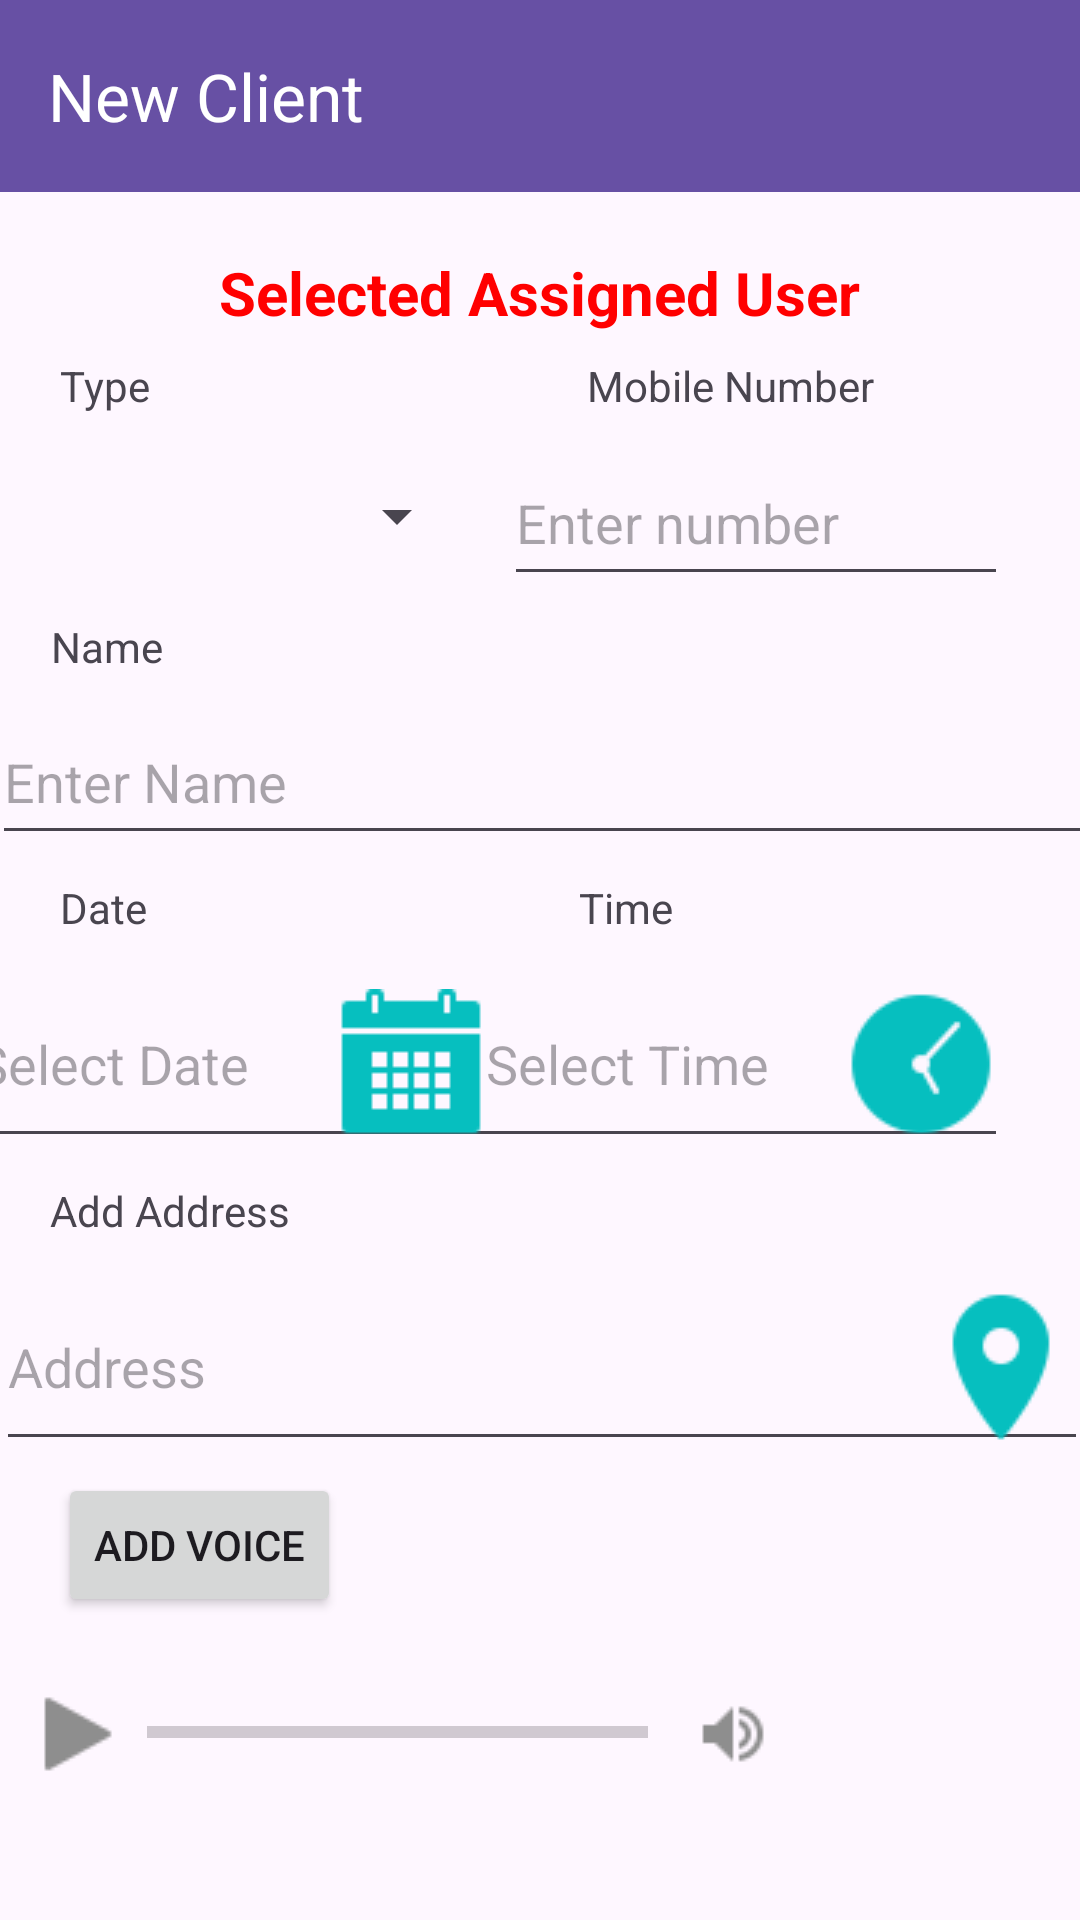

Layout XML and referenced resources for this Android screen:
<!-- AndroidManifest.xml: application theme Theme.KingslabTest -->
<!-- res/layout/activity_new_client.xml -->
<?xml version="1.0" encoding="utf-8"?>
<androidx.constraintlayout.widget.ConstraintLayout xmlns:android="http://schemas.android.com/apk/res/android"
    xmlns:app="http://schemas.android.com/apk/res-auto"
    xmlns:tools="http://schemas.android.com/tools"
    android:layout_width="match_parent"
    android:layout_height="match_parent"
    android:background="#00FFFFFF"
    android:backgroundTint="#00FFFFFF"
    tools:context=".NewClientActivity">

    <androidx.appcompat.widget.Toolbar
        android:id="@+id/toolbar"
        android:layout_width="match_parent"
        android:layout_height="?attr/actionBarSize"
        android:background="?attr/colorPrimary"
        android:elevation="4dp"
        android:theme="@style/ThemeOverlay.AppCompat.ActionBar"
        app:layout_constraintTop_toTopOf="parent"
        app:title="New Client"
        app:titleTextColor="@android:color/white" />

    <TextView
        android:id="@+id/usernameTextView"
        android:layout_width="wrap_content"
        android:layout_height="wrap_content"
        android:layout_marginTop="20dp"
        android:text="Selected Assigned User"
        android:textColor="#FF0000"
        android:textSize="20dp"
        android:textStyle="bold"
        app:layout_constraintEnd_toEndOf="parent"
        app:layout_constraintHorizontal_bias="0.498"
        app:layout_constraintStart_toStartOf="parent"
        app:layout_constraintTop_toBottomOf="@id/toolbar" />

    <TextView
        android:id="@+id/typeTextView"
        android:layout_width="wrap_content"
        android:layout_height="wrap_content"
        android:layout_marginStart="20dp"
        android:layout_marginTop="8dp"
        android:text="Type"
        app:layout_constraintStart_toStartOf="parent"
        app:layout_constraintTop_toBottomOf="@id/usernameTextView" />

    <Spinner
        android:id="@+id/typeSpinner"
        android:layout_width="185dp"
        android:layout_height="52dp"
        android:layout_marginTop="8dp"
        android:layout_marginEnd="12dp"
        android:spinnerMode="dropdown"
        app:layout_constraintEnd_toStartOf="@+id/mobiletextField"
        app:layout_constraintHorizontal_bias="1.0"
        app:layout_constraintStart_toStartOf="parent"
        app:layout_constraintTop_toBottomOf="@+id/typeTextView" />

    <TextView
        android:id="@+id/mobile_textView"
        android:layout_width="wrap_content"
        android:layout_height="wrap_content"
        android:layout_marginTop="8dp"
        android:text="Mobile Number"
        app:layout_constraintEnd_toEndOf="parent"
        app:layout_constraintHorizontal_bias="0.68"
        app:layout_constraintStart_toEndOf="@+id/typeTextView"
        app:layout_constraintTop_toBottomOf="@+id/usernameTextView" />

    <EditText
        android:id="@+id/mobiletextField"
        android:layout_width="168dp"
        android:layout_height="52dp"
        android:layout_marginTop="8dp"
        android:layout_marginEnd="24dp"
        android:hint="Enter number"
        android:inputType="number"
        app:layout_constraintBottom_toTopOf="@+id/nametextField"
        app:layout_constraintEnd_toEndOf="parent"
        app:layout_constraintTop_toBottomOf="@+id/mobile_textView"
        app:layout_constraintVertical_bias="0.016" />

    <TextView
        android:id="@+id/name_textview"
        android:layout_width="wrap_content"
        android:layout_height="wrap_content"
        android:layout_marginTop="8dp"
        android:text="Name"
        app:layout_constraintEnd_toEndOf="parent"
        app:layout_constraintHorizontal_bias="0.053"
        app:layout_constraintStart_toStartOf="parent"
        app:layout_constraintTop_toBottomOf="@+id/typeSpinner" />

    <EditText
        android:id="@+id/nametextField"
        android:layout_width="367dp"
        android:layout_height="52dp"
        android:layout_marginTop="8dp"
        android:hint="Enter Name"
        app:layout_constraintEnd_toEndOf="parent"
        app:layout_constraintHorizontal_bias="0.454"
        app:layout_constraintStart_toStartOf="parent"
        app:layout_constraintTop_toBottomOf="@+id/name_textview" />

    <TextView
        android:id="@+id/dateTextView"
        android:layout_width="wrap_content"
        android:layout_height="wrap_content"
        android:layout_marginStart="20dp"
        android:layout_marginTop="8dp"
        android:text="Date"
        app:layout_constraintStart_toStartOf="parent"
        app:layout_constraintTop_toBottomOf="@+id/nametextField" />

    <EditText
        android:id="@+id/dateEditText"
        android:layout_width="178dp"
        android:layout_height="66dp"
        android:layout_marginTop="8dp"
        android:drawableEnd="@drawable/date"
        android:hint="Select Date"
        app:layout_constraintEnd_toStartOf="@+id/timeEditText"
        app:layout_constraintHorizontal_bias="0.625"
        app:layout_constraintStart_toStartOf="parent"
        app:layout_constraintTop_toBottomOf="@+id/dateTextView" />

    <TextView
        android:id="@+id/timeTextView"
        android:layout_width="wrap_content"
        android:layout_height="wrap_content"
        android:layout_marginTop="8dp"
        android:text="Time"
        app:layout_constraintEnd_toEndOf="parent"
        app:layout_constraintHorizontal_bias="0.515"
        app:layout_constraintStart_toEndOf="@+id/dateTextView"
        app:layout_constraintTop_toBottomOf="@+id/nametextField" />

    <EditText
        android:id="@+id/timeEditText"
        android:layout_width="178dp"
        android:layout_height="66dp"
        android:layout_marginTop="8dp"
        android:layout_marginEnd="24dp"
        android:drawableEnd="@drawable/clock"
        android:hint="Select Time"
        app:layout_constraintBottom_toTopOf="@+id/addressEditText"
        app:layout_constraintEnd_toEndOf="parent"
        app:layout_constraintTop_toBottomOf="@+id/timeTextView"
        app:layout_constraintVertical_bias="0.0" />

    <TextView
        android:id="@+id/addressTextView"
        android:layout_width="wrap_content"
        android:layout_height="wrap_content"
        android:layout_marginTop="8dp"
        android:text="Add Address"
        app:layout_constraintEnd_toEndOf="parent"
        app:layout_constraintHorizontal_bias="0.06"
        app:layout_constraintStart_toStartOf="parent"
        app:layout_constraintTop_toBottomOf="@+id/dateEditText" />

    <EditText
        android:id="@+id/addressEditText"
        android:layout_width="364dp"
        android:layout_height="66dp"
        android:layout_marginTop="8dp"
        android:drawableEnd="@drawable/location"
        android:hint="Address"
        app:layout_constraintEnd_toEndOf="parent"
        app:layout_constraintHorizontal_bias="0.425"
        app:layout_constraintStart_toStartOf="parent"
        app:layout_constraintTop_toBottomOf="@+id/addressTextView" />

    <Button
        android:id="@+id/btn_add_voice"
        android:layout_width="wrap_content"
        android:layout_height="wrap_content"
        android:text="Add Voice"
        app:layout_constraintBottom_toBottomOf="parent"
        app:layout_constraintEnd_toEndOf="parent"
        app:layout_constraintHorizontal_bias="0.073"
        app:layout_constraintStart_toStartOf="parent"
        app:layout_constraintTop_toBottomOf="@+id/addressEditText"
        app:layout_constraintVertical_bias="0.039" />

    <ProgressBar
        android:id="@+id/playback_progress_bar"
        style="@style/Widget.AppCompat.ProgressBar.Horizontal"
        android:layout_width="167dp"
        android:layout_height="31dp"
        android:layout_marginTop="75dp"
        android:layout_marginBottom="28dp"
        android:max="100"
        android:progress="0"
        app:layout_constraintBottom_toBottomOf="parent"
        app:layout_constraintEnd_toEndOf="parent"
        app:layout_constraintHorizontal_bias="0.254"
        app:layout_constraintStart_toStartOf="parent"
        app:layout_constraintTop_toBottomOf="@+id/addressEditText"
        app:layout_constraintVertical_bias="0.0" />

    <ImageButton
        android:id="@+id/playButton"
        android:layout_width="42dp"
        android:layout_height="34dp"
        android:layout_marginTop="74dp"
        android:contentDescription="play"
        app:layout_constraintBottom_toBottomOf="parent"
        app:layout_constraintEnd_toStartOf="@+id/playback_progress_bar"
        app:layout_constraintHorizontal_bias="0.55"
        app:layout_constraintStart_toStartOf="parent"
        app:layout_constraintTop_toBottomOf="@+id/addressEditText"
        app:layout_constraintVertical_bias="0.0"
        app:srcCompat="@drawable/play"
        android:background="@null"
        tools:ignore="TouchTargetSizeCheck" />

    <ImageButton
        android:id="@+id/speaker"
        android:layout_width="37dp"
        android:layout_height="34dp"
        android:layout_marginTop="74dp"
        android:background="@null"
        android:contentDescription="stop"
        app:layout_constraintEnd_toEndOf="parent"
        app:layout_constraintHorizontal_bias="0.089"
        app:layout_constraintStart_toEndOf="@+id/playback_progress_bar"
        app:layout_constraintTop_toBottomOf="@+id/addressEditText"
        app:srcCompat="@drawable/speaker"
        tools:ignore="TouchTargetSizeCheck" />

</androidx.constraintlayout.widget.ConstraintLayout>
<!-- resources referenced by this layout -->
<resources>
  <!-- drawable clock: png bitmap (drawable, 972 bytes) -->
  <!-- drawable date: png bitmap (drawable, 325 bytes) -->
  <!-- drawable location: png bitmap (drawable, 844 bytes) -->
  <!-- drawable play: png bitmap (drawable, 310 bytes) -->
  <!-- drawable speaker: png bitmap (drawable, 411 bytes) -->
  <style name="Theme.KingslabTest" parent="Base.Theme.KingslabTest" />
  <style name="Base.Theme.KingslabTest" parent="Theme.Material3.DayNight.NoActionBar">
          
          
      </style>
</resources>
